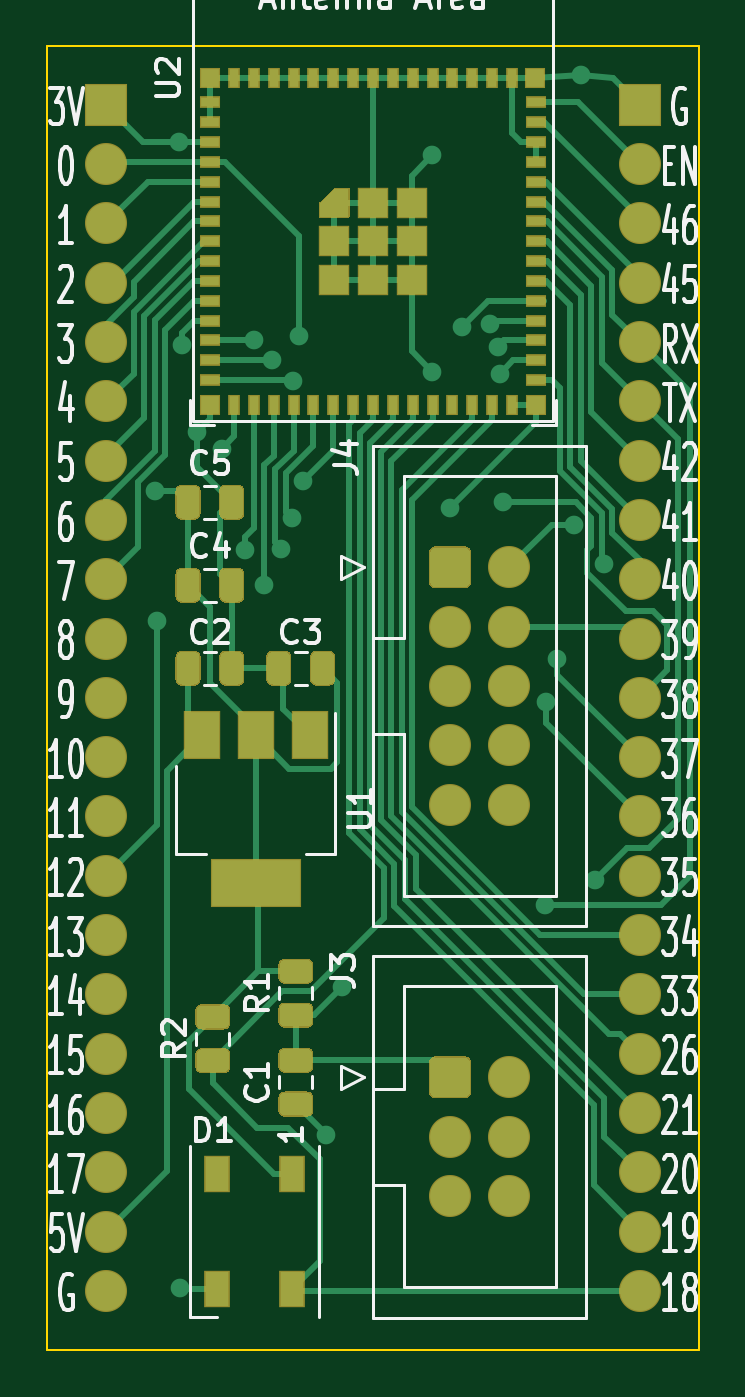
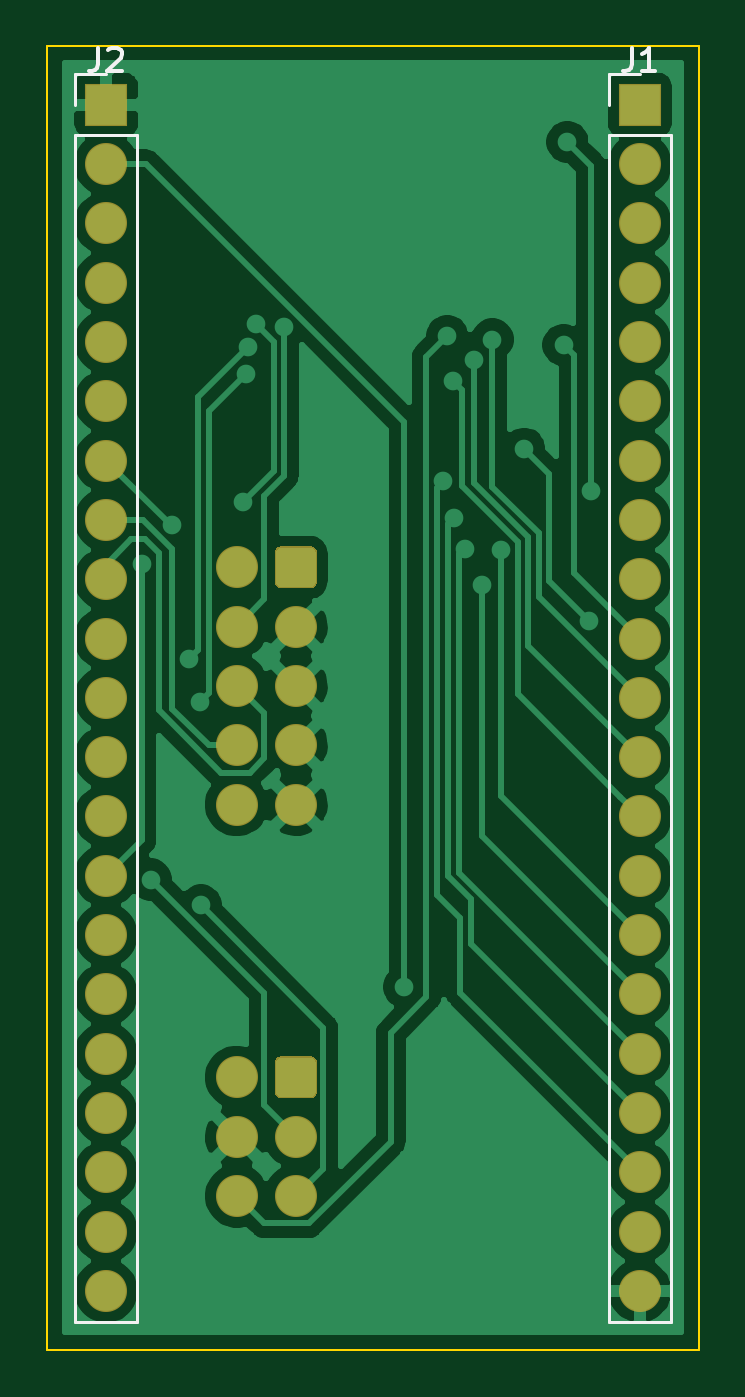
Circuit board: 9 layer files. Board 27.9 x 55.9 mm.
- bottom_copper: ESP32-S2-Mini-B_Cu.gbr (69112 bytes)
- bottom_mask: ESP32-S2-Mini-B_Mask.gbr (2747 bytes)
- paste: ESP32-S2-Mini-B_Paste.gbr (464 bytes)
- bottom_silk: ESP32-S2-Mini-B_SilkS.gbr (1921 bytes)
- outline: ESP32-S2-Mini-Edge_Cuts.gbr (698 bytes)
- top_copper: ESP32-S2-Mini-F_Cu.gbr (30408 bytes)
- top_mask: ESP32-S2-Mini-F_Mask.gbr (10943 bytes)
- paste: ESP32-S2-Mini-F_Paste.gbr (7860 bytes)
- top_silk: ESP32-S2-Mini-F_SilkS.gbr (36127 bytes)

=== bottom_copper: ESP32-S2-Mini-B_Cu.gbr (69112 bytes, source omitted) ===
=== bottom_mask: ESP32-S2-Mini-B_Mask.gbr ===
%TF.GenerationSoftware,KiCad,Pcbnew,(5.1.6-0)*%
%TF.CreationDate,2021-10-14T13:54:28-06:00*%
%TF.ProjectId,ESP32-S2-Mini,45535033-322d-4533-922d-4d696e692e6b,rev?*%
%TF.SameCoordinates,Original*%
%TF.FileFunction,Soldermask,Bot*%
%TF.FilePolarity,Negative*%
%FSLAX46Y46*%
G04 Gerber Fmt 4.6, Leading zero omitted, Abs format (unit mm)*
G04 Created by KiCad (PCBNEW (5.1.6-0)) date 2021-10-14 13:54:28*
%MOMM*%
%LPD*%
G01*
G04 APERTURE LIST*
%ADD10C,1.801600*%
%ADD11O,1.801600X1.801600*%
%ADD12R,1.801600X1.801600*%
G04 APERTURE END LIST*
D10*
%TO.C,J4*%
X205232000Y-101092000D03*
X205232000Y-98552000D03*
X205232000Y-96012000D03*
X205232000Y-93472000D03*
X205232000Y-90932000D03*
X202692000Y-101092000D03*
X202692000Y-98552000D03*
X202692000Y-96012000D03*
X202692000Y-93472000D03*
G36*
G01*
X201791200Y-91567859D02*
X201791200Y-90296141D01*
G75*
G02*
X202056141Y-90031200I264941J0D01*
G01*
X203327859Y-90031200D01*
G75*
G02*
X203592800Y-90296141I0J-264941D01*
G01*
X203592800Y-91567859D01*
G75*
G02*
X203327859Y-91832800I-264941J0D01*
G01*
X202056141Y-91832800D01*
G75*
G02*
X201791200Y-91567859I0J264941D01*
G01*
G37*
%TD*%
%TO.C,J3*%
X205232000Y-117856000D03*
X205232000Y-115316000D03*
X205232000Y-112776000D03*
X202692000Y-117856000D03*
X202692000Y-115316000D03*
G36*
G01*
X201791200Y-113411859D02*
X201791200Y-112140141D01*
G75*
G02*
X202056141Y-111875200I264941J0D01*
G01*
X203327859Y-111875200D01*
G75*
G02*
X203592800Y-112140141I0J-264941D01*
G01*
X203592800Y-113411859D01*
G75*
G02*
X203327859Y-113676800I-264941J0D01*
G01*
X202056141Y-113676800D01*
G75*
G02*
X201791200Y-113411859I0J264941D01*
G01*
G37*
%TD*%
D11*
%TO.C,J2*%
X210820000Y-121920000D03*
X210820000Y-119380000D03*
X210820000Y-116840000D03*
X210820000Y-114300000D03*
X210820000Y-111760000D03*
X210820000Y-109220000D03*
X210820000Y-106680000D03*
X210820000Y-104140000D03*
X210820000Y-101600000D03*
X210820000Y-99060000D03*
X210820000Y-96520000D03*
X210820000Y-93980000D03*
X210820000Y-91440000D03*
X210820000Y-88900000D03*
X210820000Y-86360000D03*
X210820000Y-83820000D03*
X210820000Y-81280000D03*
X210820000Y-78740000D03*
X210820000Y-76200000D03*
X210820000Y-73660000D03*
D12*
X210820000Y-71120000D03*
%TD*%
D11*
%TO.C,J1*%
X187960000Y-121920000D03*
X187960000Y-119380000D03*
X187960000Y-116840000D03*
X187960000Y-114300000D03*
X187960000Y-111760000D03*
X187960000Y-109220000D03*
X187960000Y-106680000D03*
X187960000Y-104140000D03*
X187960000Y-101600000D03*
X187960000Y-99060000D03*
X187960000Y-96520000D03*
X187960000Y-93980000D03*
X187960000Y-91440000D03*
X187960000Y-88900000D03*
X187960000Y-86360000D03*
X187960000Y-83820000D03*
X187960000Y-81280000D03*
X187960000Y-78740000D03*
X187960000Y-76200000D03*
X187960000Y-73660000D03*
D12*
X187960000Y-71120000D03*
%TD*%
M02*

=== paste: ESP32-S2-Mini-B_Paste.gbr ===
%TF.GenerationSoftware,KiCad,Pcbnew,(5.1.6-0)*%
%TF.CreationDate,2021-10-14T13:54:28-06:00*%
%TF.ProjectId,ESP32-S2-Mini,45535033-322d-4533-922d-4d696e692e6b,rev?*%
%TF.SameCoordinates,Original*%
%TF.FileFunction,Paste,Bot*%
%TF.FilePolarity,Positive*%
%FSLAX46Y46*%
G04 Gerber Fmt 4.6, Leading zero omitted, Abs format (unit mm)*
G04 Created by KiCad (PCBNEW (5.1.6-0)) date 2021-10-14 13:54:28*
%MOMM*%
%LPD*%
G01*
G04 APERTURE LIST*
G04 APERTURE END LIST*
M02*

=== bottom_silk: ESP32-S2-Mini-B_SilkS.gbr ===
%TF.GenerationSoftware,KiCad,Pcbnew,(5.1.6-0)*%
%TF.CreationDate,2021-10-14T13:54:28-06:00*%
%TF.ProjectId,ESP32-S2-Mini,45535033-322d-4533-922d-4d696e692e6b,rev?*%
%TF.SameCoordinates,Original*%
%TF.FileFunction,Legend,Bot*%
%TF.FilePolarity,Positive*%
%FSLAX46Y46*%
G04 Gerber Fmt 4.6, Leading zero omitted, Abs format (unit mm)*
G04 Created by KiCad (PCBNEW (5.1.6-0)) date 2021-10-14 13:54:28*
%MOMM*%
%LPD*%
G01*
G04 APERTURE LIST*
%ADD10C,0.120000*%
%ADD11C,0.150000*%
G04 APERTURE END LIST*
D10*
%TO.C,J2*%
X212150000Y-123250000D02*
X209490000Y-123250000D01*
X212150000Y-72390000D02*
X212150000Y-123250000D01*
X209490000Y-72390000D02*
X209490000Y-123250000D01*
X212150000Y-72390000D02*
X209490000Y-72390000D01*
X212150000Y-71120000D02*
X212150000Y-69790000D01*
X212150000Y-69790000D02*
X210820000Y-69790000D01*
%TO.C,J1*%
X189290000Y-123250000D02*
X186630000Y-123250000D01*
X189290000Y-72390000D02*
X189290000Y-123250000D01*
X186630000Y-72390000D02*
X186630000Y-123250000D01*
X189290000Y-72390000D02*
X186630000Y-72390000D01*
X189290000Y-71120000D02*
X189290000Y-69790000D01*
X189290000Y-69790000D02*
X187960000Y-69790000D01*
%TO.C,J2*%
D11*
X211153333Y-68667380D02*
X211153333Y-69381666D01*
X211200952Y-69524523D01*
X211296190Y-69619761D01*
X211439047Y-69667380D01*
X211534285Y-69667380D01*
X210724761Y-68762619D02*
X210677142Y-68715000D01*
X210581904Y-68667380D01*
X210343809Y-68667380D01*
X210248571Y-68715000D01*
X210200952Y-68762619D01*
X210153333Y-68857857D01*
X210153333Y-68953095D01*
X210200952Y-69095952D01*
X210772380Y-69667380D01*
X210153333Y-69667380D01*
%TO.C,J1*%
X188293333Y-68667380D02*
X188293333Y-69381666D01*
X188340952Y-69524523D01*
X188436190Y-69619761D01*
X188579047Y-69667380D01*
X188674285Y-69667380D01*
X187293333Y-69667380D02*
X187864761Y-69667380D01*
X187579047Y-69667380D02*
X187579047Y-68667380D01*
X187674285Y-68810238D01*
X187769523Y-68905476D01*
X187864761Y-68953095D01*
%TD*%
M02*

=== outline: ESP32-S2-Mini-Edge_Cuts.gbr ===
%TF.GenerationSoftware,KiCad,Pcbnew,(5.1.6-0)*%
%TF.CreationDate,2021-10-14T13:54:28-06:00*%
%TF.ProjectId,ESP32-S2-Mini,45535033-322d-4533-922d-4d696e692e6b,rev?*%
%TF.SameCoordinates,Original*%
%TF.FileFunction,Profile,NP*%
%FSLAX46Y46*%
G04 Gerber Fmt 4.6, Leading zero omitted, Abs format (unit mm)*
G04 Created by KiCad (PCBNEW (5.1.6-0)) date 2021-10-14 13:54:28*
%MOMM*%
%LPD*%
G01*
G04 APERTURE LIST*
%TA.AperFunction,Profile*%
%ADD10C,0.100000*%
%TD*%
G04 APERTURE END LIST*
D10*
X213360000Y-68580000D02*
X213360000Y-124460000D01*
X185420000Y-68580000D02*
X213360000Y-68580000D01*
X185420000Y-124460000D02*
X185420000Y-68580000D01*
X213360000Y-124460000D02*
X185420000Y-124460000D01*
M02*

=== top_copper: ESP32-S2-Mini-F_Cu.gbr (30408 bytes, source omitted) ===
=== top_mask: ESP32-S2-Mini-F_Mask.gbr (10943 bytes, source omitted) ===
=== paste: ESP32-S2-Mini-F_Paste.gbr (7860 bytes, source omitted) ===
=== top_silk: ESP32-S2-Mini-F_SilkS.gbr (36127 bytes, source omitted) ===
